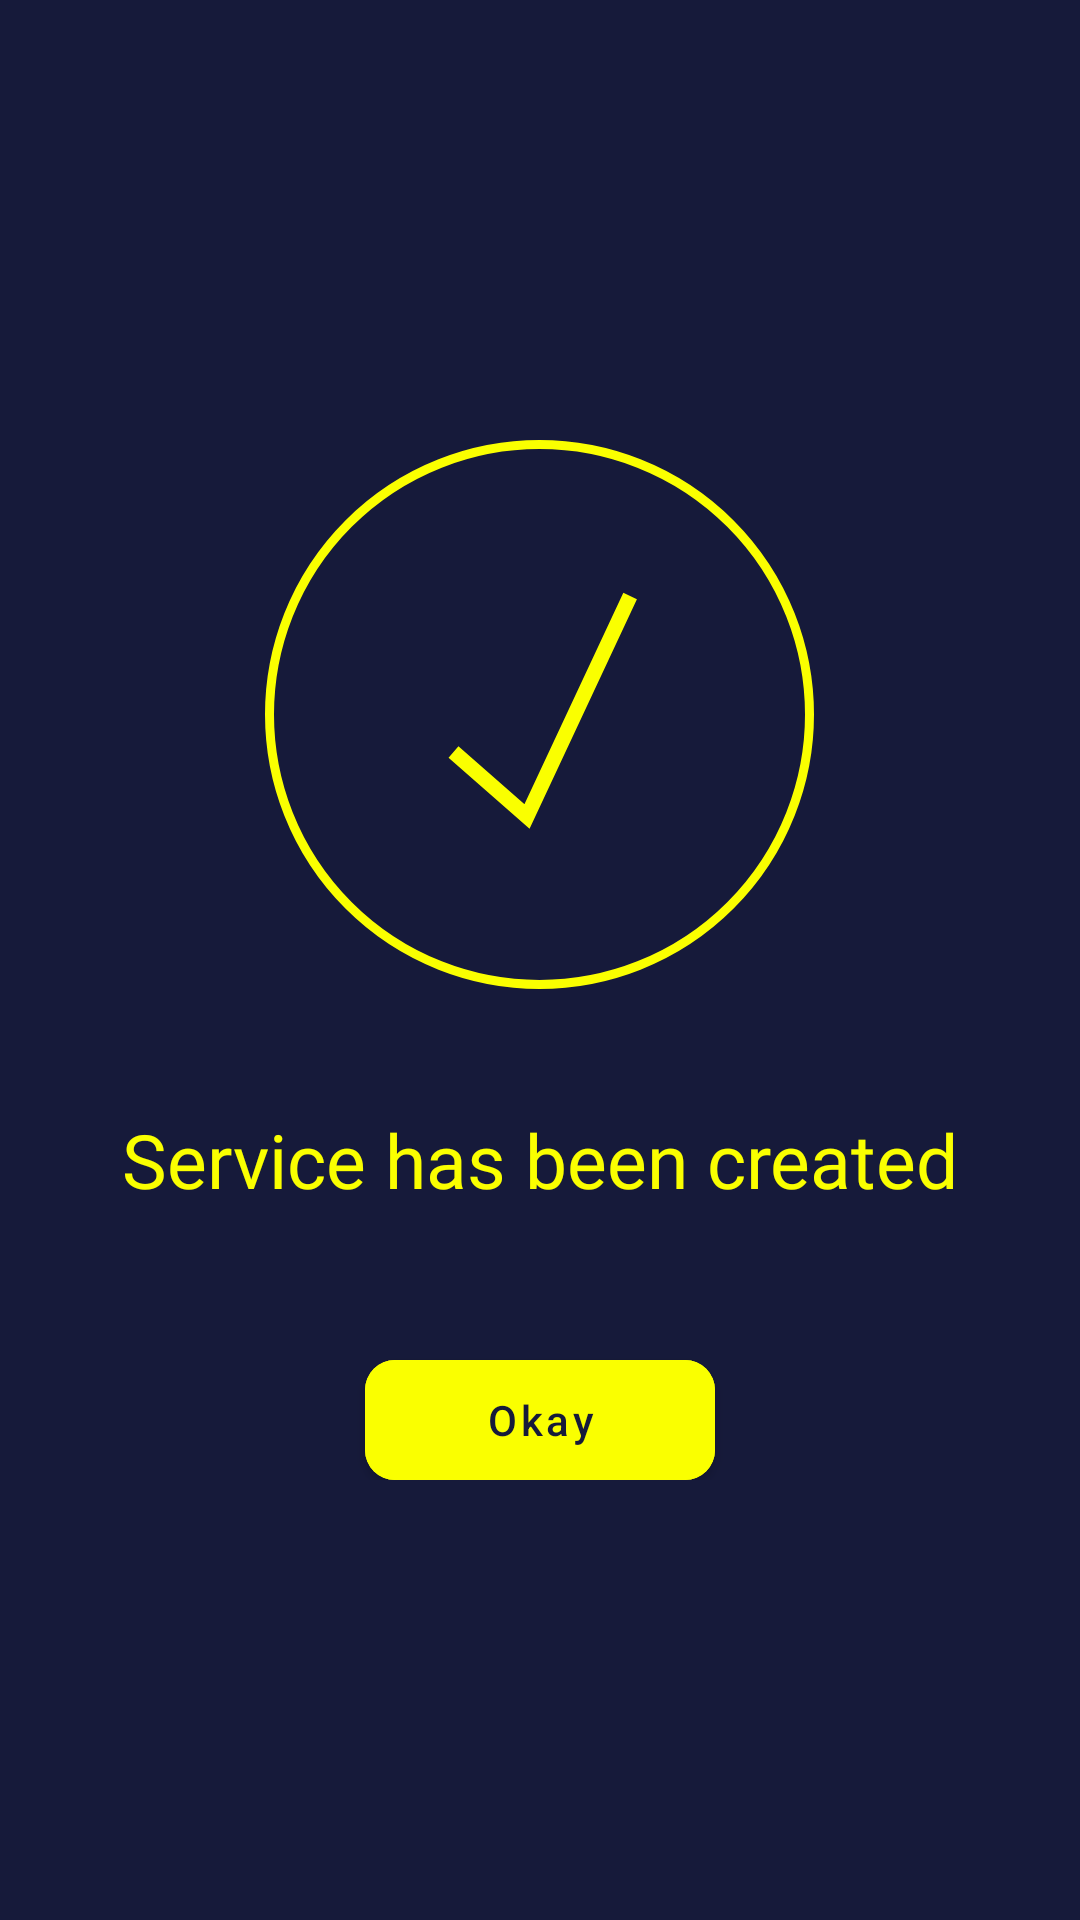

Layout XML and referenced resources for this Android screen:
<!-- AndroidManifest.xml: application theme Theme.StepUp -->
<!-- res/layout/activity_success.xml -->
<?xml version="1.0" encoding="utf-8"?>
<RelativeLayout xmlns:android="http://schemas.android.com/apk/res/android"
    xmlns:app="http://schemas.android.com/apk/res-auto"
    xmlns:tools="http://schemas.android.com/tools"
    android:layout_width="match_parent"
    android:layout_height="match_parent"
    android:background="@color/selected_color"
    tools:context=".ui.SuccessActivity">

    <LinearLayout
        android:layout_width="match_parent"
        android:layout_height="wrap_content"
        android:orientation="vertical"
        android:layout_centerInParent="true"
        android:gravity="center_horizontal">

        <ImageView
            android:layout_width="wrap_content"
            android:layout_height="wrap_content"
            android:src="@drawable/icon_success2"/>

        <TextView
            android:id="@+id/title"
            android:layout_width="wrap_content"
            android:layout_height="wrap_content"
            android:text="@string/service_has_been_created"
            android:fontFamily="@font/museomoderno_bold"
            android:textColor="@color/logo_color"
            android:layout_marginVertical="40dp"
            android:textSize="25sp"/>

        <com.google.android.material.button.MaterialButton
            android:id="@+id/okayBtn"
            android:layout_width="wrap_content"
            android:layout_height="40dp"
            android:layout_marginTop="10dp"
            android:backgroundTint="@color/logo_color"
            android:insetTop="0dp"
            android:insetBottom="0dp"
            android:paddingHorizontal="40dp"
            android:text="@string/okay"
            android:textAllCaps="false"
            android:textColor="@color/selected_color"
            app:backgroundTint="@null"
            app:cornerRadius="10dp"/>

    </LinearLayout>
</RelativeLayout>
<!-- resources referenced by this layout -->
<resources>
  <color name="logo_color">#FAFF00</color>
  <color name="selected_color">#161A3A</color>
  <!-- drawable icon_success2 (drawable) -->
  <vector xmlns:android="http://schemas.android.com/apk/res/android"
      android:width="183dp"
      android:height="183dp"
      android:viewportWidth="183"
      android:viewportHeight="183">
    <path
        android:pathData="M91.5,91.5m-90,0a90,90 0,1 1,180 0a90,90 0,1 1,-180 0"
        android:strokeWidth="3"
        android:fillColor="#00000000"
        android:strokeColor="#FAFF00"/>
    <path
        android:pathData="M62.83,104L87.33,125.5L121.71,52"
        android:strokeWidth="5"
        android:fillColor="#00000000"
        android:strokeColor="#FAFF00"/>
  </vector>
  <string name="okay">Okay</string>
  <string name="service_has_been_created">Service has been created</string>
  <style name="Theme.StepUp" parent="Theme.MaterialComponents.Light.NoActionBar">
          <item name="android:forceDarkAllowed" tools:targetApi="q">false</item>
          <item name="colorPrimary">@color/selected_color</item>
          <item name="colorPrimaryDark">@color/selected_color</item>
          <item name="android:windowBackground">@drawable/splash_background</item>
  
      </style>
</resources>
